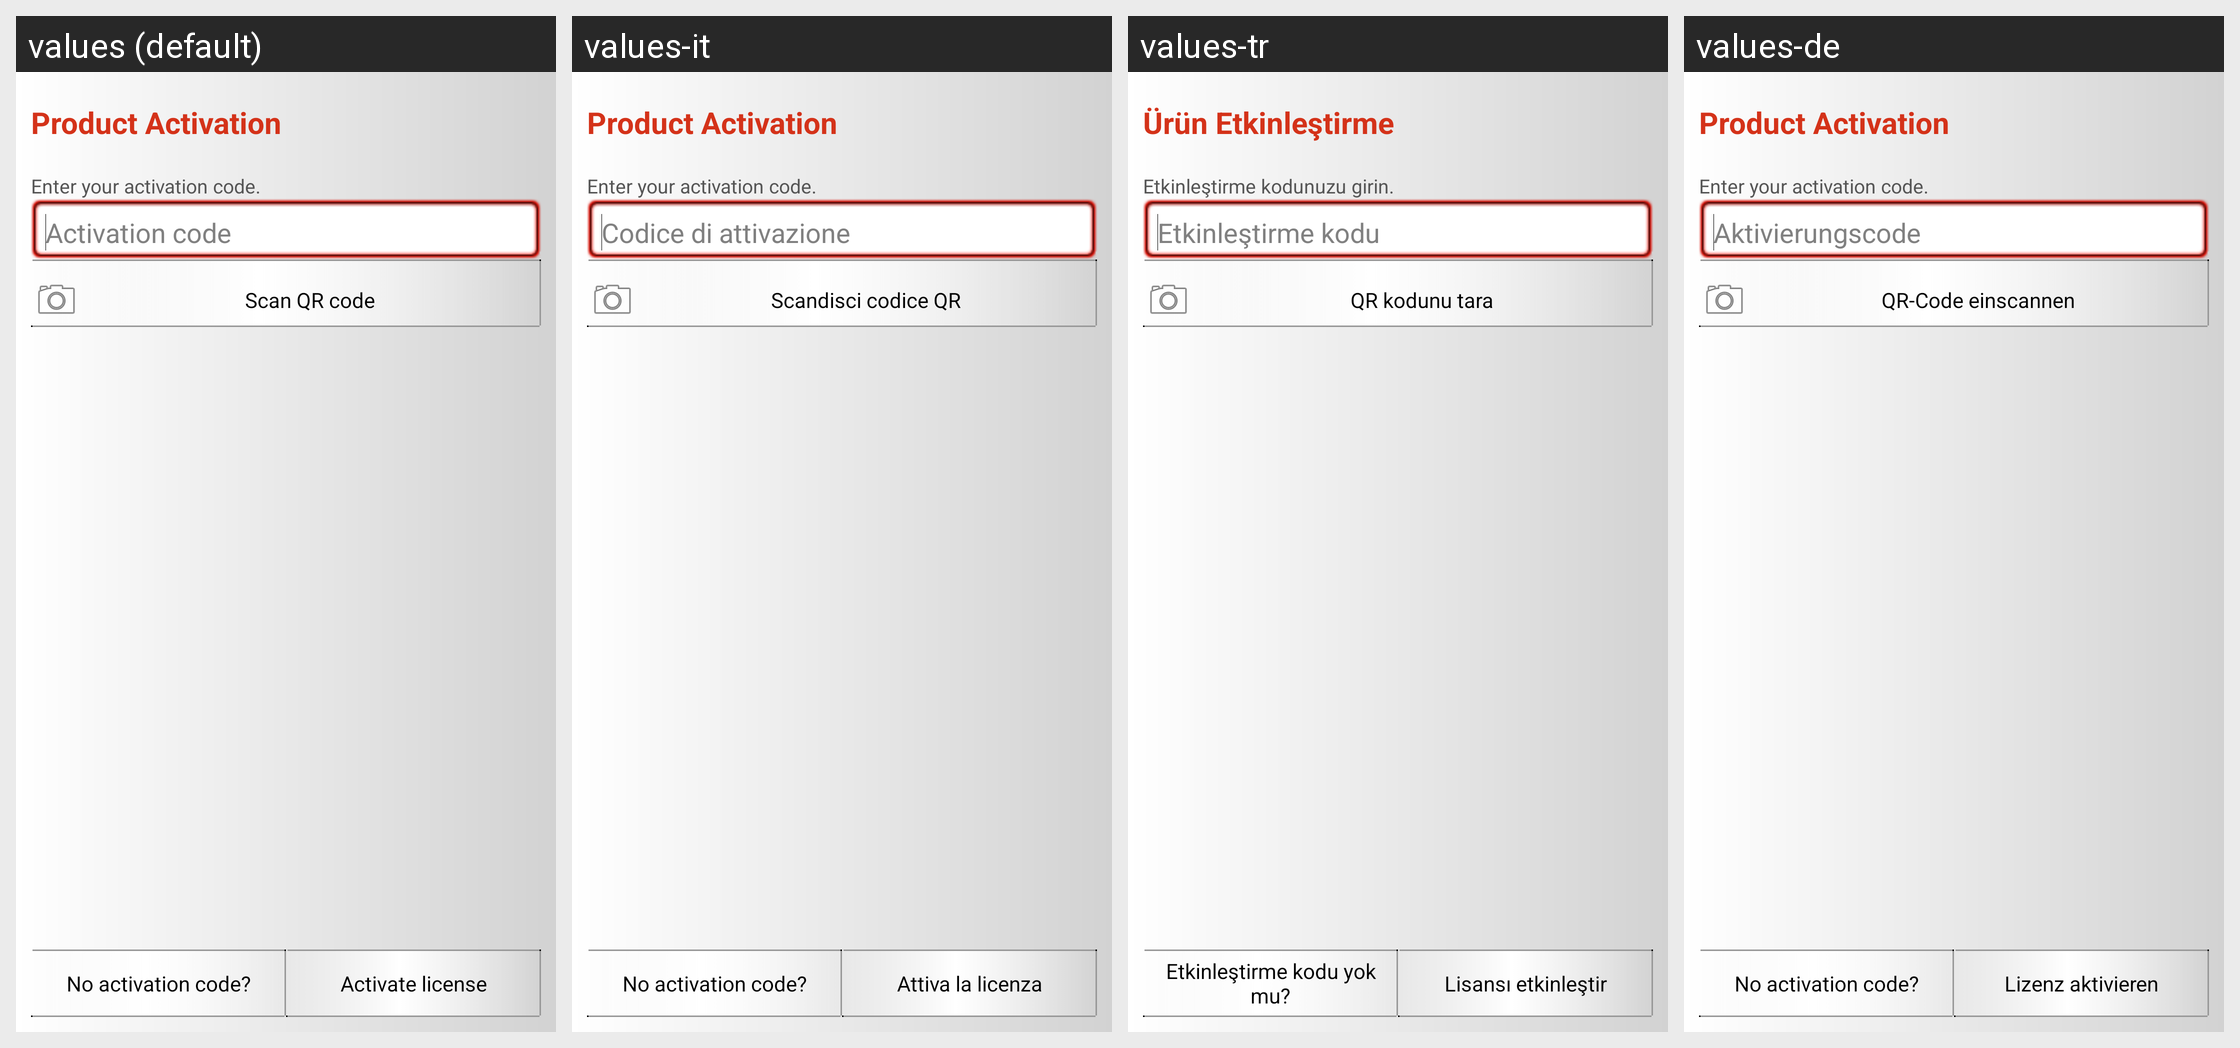

Here is an Android app screen in its default locale and in the app's own translations. Write out the translated-string differences for the strings that appear on this screen.
Android screen res/layout/elecom_activation_code_later.xml rendered under 4 locales, left to right: values (default), values-it, values-tr, values-de. Device: Nexus 5 (rendered at 1080×1920; each locale shown at half size, 540×960, under a caption strip naming it); theme Ikarus.Theme.
Other locales in the repository, not shown: values-es, values-fr, values-ru, values-zh.
Strings drawn on this screen, with the default value and each locale's value (text and hints the layout hard-codes, and strings that could not be matched under every locale, appear in the picture but are not listed):

elecom_activation_title
  values: Product Activation
  values-it: Product Activation
  values-tr: Ürün Etkinleştirme
  values-de: Product Activation

elecom_activation_description
  values: Enter your activation code.
  values-it: Enter your activation code.
  values-tr: Etkinleştirme kodunuzu girin.
  values-de: Enter your activation code.

ikarus_activation_code_hint
  values: Activation code
  values-it: Codice di attivazione
  values-tr: Etkinleştirme kodu
  values-de: Aktivierungscode

activation_qr_code_scan_button_text
  values: Scan QR code
  values-it: Scandisci codice QR
  values-tr: QR kodunu tara
  values-de: QR-Code einscannen

elecom_get_serial
  values: No activation code?
  values-it: No activation code?
  values-tr: Etkinleştirme kodu yok mu?
  values-de: No activation code?

ikarus_activation_code_send
  values: Activate license
  values-it: Attiva la licenza
  values-tr: Lisansı etkinleştir
  values-de: Lizenz aktivieren
